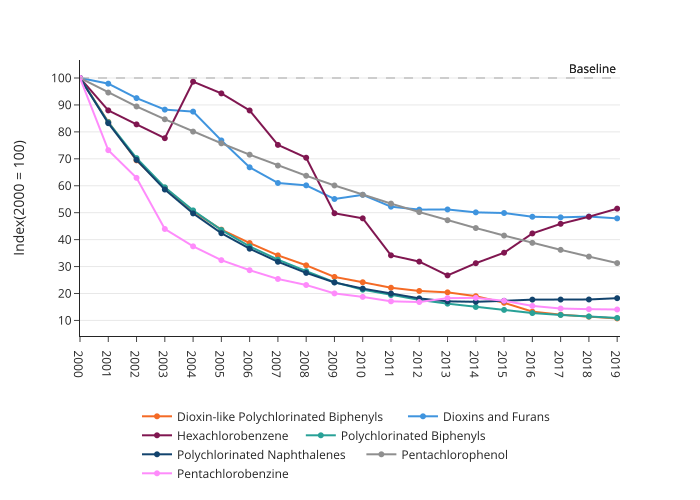

Source data for this figure (header and first rows):
year, pollutant, value
2000, Dioxin-like Polychlorinated Biphenyls, 100.0
2001, Dioxin-like Polychlorinated Biphenyls, 83.7
2002, Dioxin-like Polychlorinated Biphenyls, 69.41
2003, Dioxin-like Polychlorinated Biphenyls, 59.26
2004, Dioxin-like Polychlorinated Biphenyls, 50.5
2005, Dioxin-like Polychlorinated Biphenyls, 43.7
2006, Dioxin-like Polychlorinated Biphenyls, 38.73
2007, Dioxin-like Polychlorinated Biphenyls, 34.15
2008, Dioxin-like Polychlorinated Biphenyls, 30.46
2009, Dioxin-like Polychlorinated Biphenyls, 26.15
2010, Dioxin-like Polychlorinated Biphenyls, 24.18
2011, Dioxin-like Polychlorinated Biphenyls, 22.14
2012, Dioxin-like Polychlorinated Biphenyls, 20.94
2013, Dioxin-like Polychlorinated Biphenyls, 20.42
2014, Dioxin-like Polychlorinated Biphenyls, 19.01
2015, Dioxin-like Polychlorinated Biphenyls, 16.54
2016, Dioxin-like Polychlorinated Biphenyls, 13.27
2017, Dioxin-like Polychlorinated Biphenyls, 12.14
2018, Dioxin-like Polychlorinated Biphenyls, 11.4
2019, Dioxin-like Polychlorinated Biphenyls, 10.74
2000, Dioxins and Furans, 100.0
2001, Dioxins and Furans, 97.9
2002, Dioxins and Furans, 92.53
2003, Dioxins and Furans, 88.26
2004, Dioxins and Furans, 87.53
2005, Dioxins and Furans, 76.82
2006, Dioxins and Furans, 66.84
2007, Dioxins and Furans, 61.02
2008, Dioxins and Furans, 60.14
2009, Dioxins and Furans, 55.08
2010, Dioxins and Furans, 56.63
2011, Dioxins and Furans, 52.23
2012, Dioxins and Furans, 51.14
2013, Dioxins and Furans, 51.2
2014, Dioxins and Furans, 50.12
2015, Dioxins and Furans, 49.88
2016, Dioxins and Furans, 48.49
2017, Dioxins and Furans, 48.26
2018, Dioxins and Furans, 48.56
2019, Dioxins and Furans, 47.89
2000, Hexachlorobenzene, 100.0
2001, Hexachlorobenzene, 87.97
2002, Hexachlorobenzene, 82.78
2003, Hexachlorobenzene, 77.66
2004, Hexachlorobenzene, 98.64
2005, Hexachlorobenzene, 94.28
2006, Hexachlorobenzene, 87.95
2007, Hexachlorobenzene, 75.17
2008, Hexachlorobenzene, 70.4
2009, Hexachlorobenzene, 49.78
2010, Hexachlorobenzene, 47.9
2011, Hexachlorobenzene, 34.17
2012, Hexachlorobenzene, 31.84
2013, Hexachlorobenzene, 26.72
2014, Hexachlorobenzene, 31.24
2015, Hexachlorobenzene, 35.14
2016, Hexachlorobenzene, 42.3
2017, Hexachlorobenzene, 45.86
2018, Hexachlorobenzene, 48.49
2019, Hexachlorobenzene, 51.5
... 80 more rows
